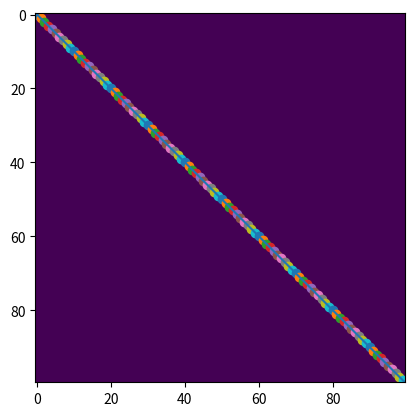

The matplotlib source for this figure:
def bresenham_line(x0, y0, x1, y1):
    dx = abs(x1 - x0)
    dy = abs(y1 - y0)
    steep = dy > dx

    if steep:
        x0, y0 = y0, x0
        x1, y1 = y1, x1

    if x0 > x1:
        x0, x1 = x1, x0
        y0, y1 = y1, y0

    dx = x1 - x0
    dy = abs(y1 - y0)
    error = dx / 2
    ystep = 1 if y0 < y1 else -1
    y = y0

    points = []
    for x in range(x0, x1 + 1):
        coord = (y, x) if steep else (x, y)
        points.append(coord)
        error -= dy
        if error < 0:
            y += ystep
            error += dx

    return points


if __name__ == "__main__":
    import os
    import sys

    wd = os.path.abspath(os.getcwd())
    sys.path.append(str(wd))

    import matplotlib.pyplot as plt
    import numpy as np

    map = np.ones((100, 100))
    p = bresenham_line(0, 0, 99, 99)

    plt.plot([0, 100], [0, 100])
    for i, v in enumerate(p):
        plt.scatter(v[0], v[1])
        map[v[0], v[1]] = 2
    plt.imshow(map.T)
    plt.show()
